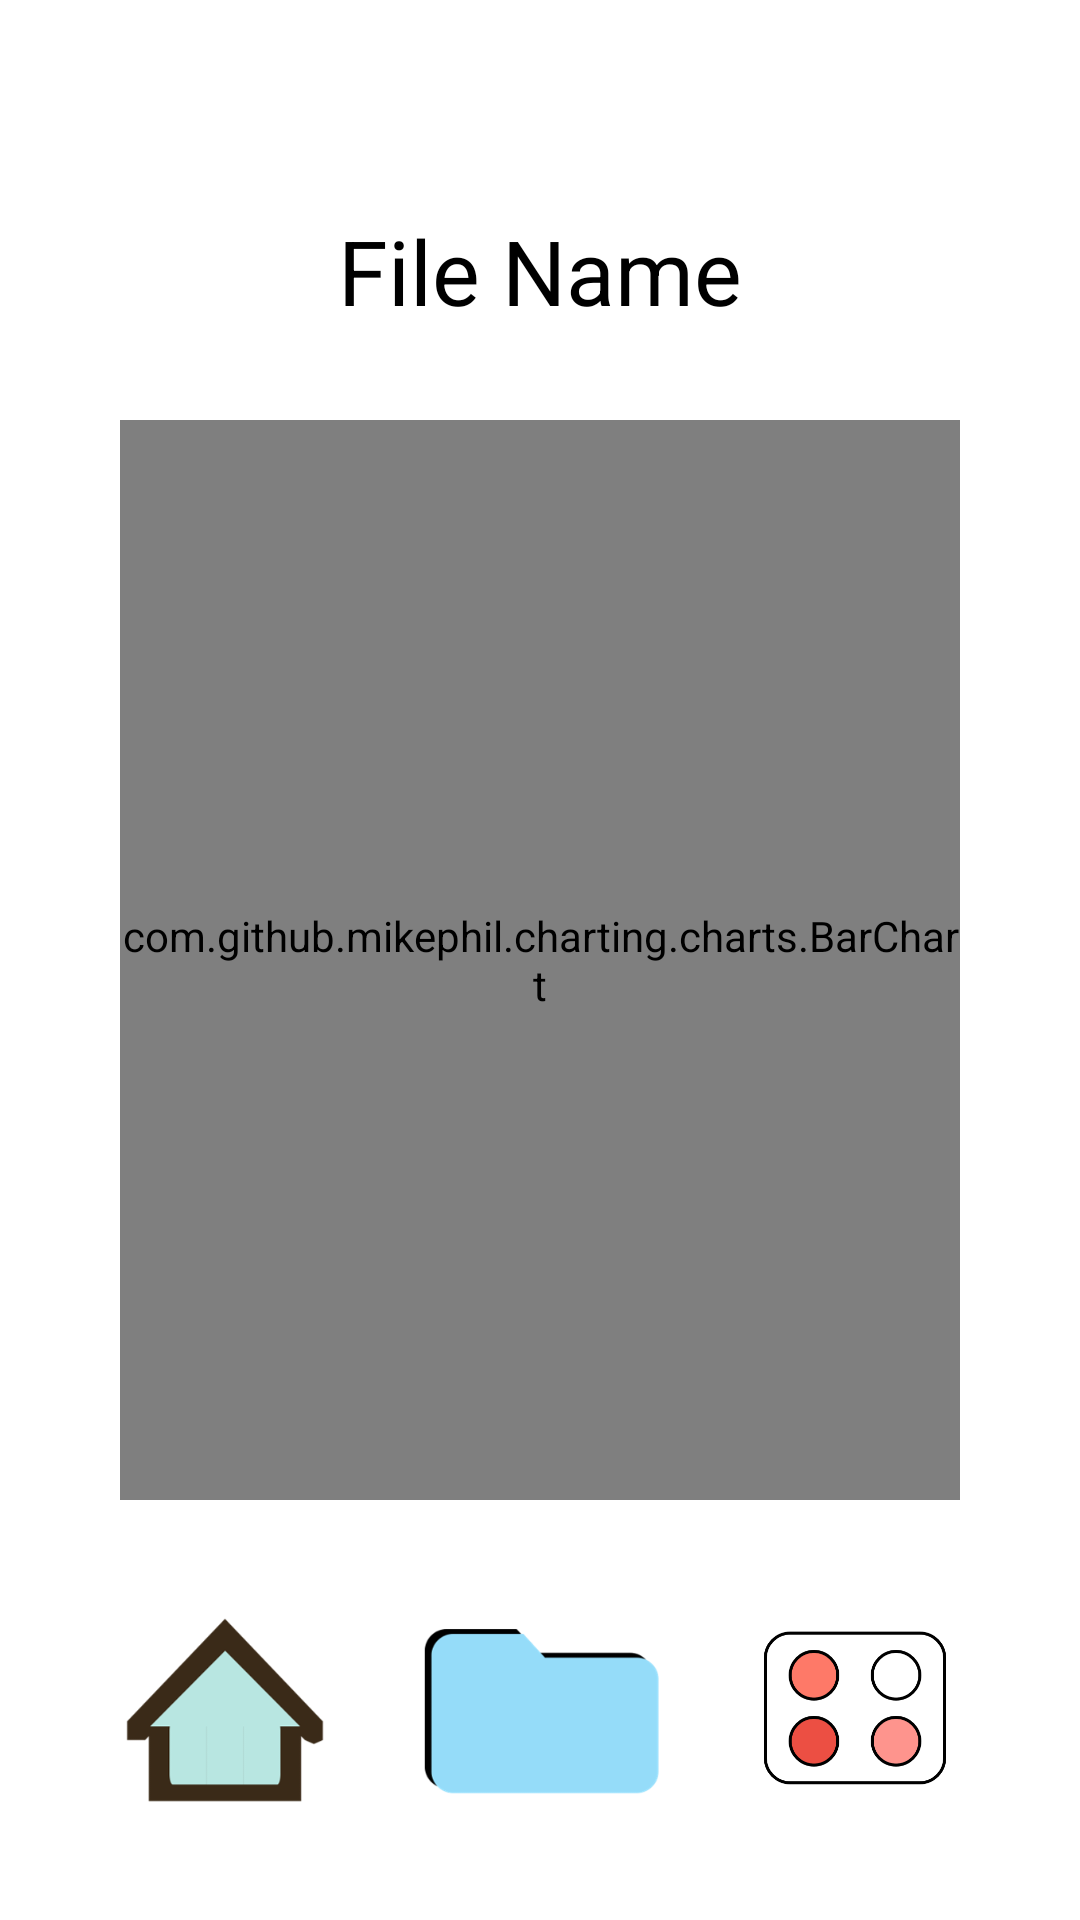

This screen was rendered from an Android layout file. Write that file and the resources it references.
<!-- AndroidManifest.xml: application theme Theme.ELISAApp -->
<!-- res/layout/activity_chart4_wells.xml -->
<?xml version="1.0" encoding="utf-8"?>
<androidx.constraintlayout.widget.ConstraintLayout xmlns:android="http://schemas.android.com/apk/res/android"
    xmlns:app="http://schemas.android.com/apk/res-auto"
    xmlns:tools="http://schemas.android.com/tools"
    android:layout_width="match_parent"
    android:layout_height="match_parent"
    android:paddingLeft="20dp"
    android:paddingTop="20dp"
    android:paddingRight="20dp"
    android:paddingBottom="20dp"
    tools:context=".Chart4Wells">

    <EditText
        android:id="@+id/file_title"
        android:layout_width="match_parent"
        android:layout_height="wrap_content"
        android:layout_marginTop="50dp"
        android:gravity="center_horizontal"
        android:text="File Name"
        android:background="@null"
        android:textAlignment="center"
        android:textColor="@color/black"
        android:textSize="30sp"
        app:layout_constraintStart_toStartOf="parent"
        app:layout_constraintTop_toTopOf="parent" />

    <com.github.mikephil.charting.charts.BarChart
        android:id="@+id/bar"
        android:layout_width="match_parent"
        android:layout_height="match_parent"
        app:layout_constraintBottom_toBottomOf="parent"
        app:layout_constraintEnd_toEndOf="parent"
        app:layout_constraintStart_toStartOf="parent"
        app:layout_constraintTop_toBottomOf="@+id/file_title"
        android:layout_marginStart="20dp"
        android:layout_marginEnd="20dp"
        android:layout_marginTop="120dp"
        android:layout_marginBottom="120dp"
        ></com.github.mikephil.charting.charts.BarChart>

    <ImageButton
        android:id="@+id/homeBtn"
        android:layout_width="100dp"
        android:layout_height="100dp"
        android:background="@drawable/home_icon"
        app:layout_constraintBottom_toBottomOf="parent"
        app:layout_constraintEnd_toStartOf="@+id/fileBtn"
        app:layout_constraintStart_toStartOf="parent"
        app:layout_constraintTop_toBottomOf="@+id/line" />
    <ImageButton
        android:id="@+id/fileBtn"
        android:layout_width="100dp"
        android:layout_height="100dp"
        android:background="@drawable/file_icon"
        app:layout_constraintBottom_toBottomOf="parent"
        app:layout_constraintEnd_toStartOf="@+id/heatBtn"
        app:layout_constraintStart_toEndOf="@+id/homeBtn"
        app:layout_constraintTop_toBottomOf="@+id/line" />
    <ImageButton
        android:id="@+id/heatBtn"
        android:layout_width="100dp"
        android:layout_height="100dp"
        android:background="@drawable/well_icon"
        app:layout_constraintBottom_toBottomOf="parent"
        app:layout_constraintEnd_toEndOf="parent"
        app:layout_constraintStart_toEndOf="@+id/fileBtn"
        app:layout_constraintTop_toBottomOf="@+id/line" />


</androidx.constraintlayout.widget.ConstraintLayout>
<!-- resources referenced by this layout -->
<resources>
  <!-- drawable file_icon: png bitmap (drawable, 5037 bytes) -->
  <!-- drawable home_icon: png bitmap (drawable, 10282 bytes) -->
  <!-- drawable well_icon: png bitmap (drawable, 8592 bytes) -->
  <style name="Theme.ELISAApp" parent="Theme.MaterialComponents.DayNight.NoActionBar">
          
          <item name="colorPrimary">#99bbff</item>
          <item name="colorPrimaryVariant">#4477ee</item>
          <item name="colorOnPrimary">@color/white</item>
          
          <item name="colorSecondary">@color/teal_200</item>
          <item name="colorSecondaryVariant">@color/teal_700</item>
          <item name="colorOnSecondary">@color/black</item>
          
          <item name="android:statusBarColor" tools:targetApi="l">?attr/colorPrimaryVariant</item>
          <item name="android:windowFullscreen">true</item>
          
      </style>
  <!-- not gathered from this repository: default colours our renderer supplied (Android Studio template values) -->
  <color name="teal_200">#FF03DAC5</color>
  <color name="teal_700">#FF018786</color>
  <color name="black">#FF000000</color>
  <color name="white">#FFFFFFFF</color>
</resources>
